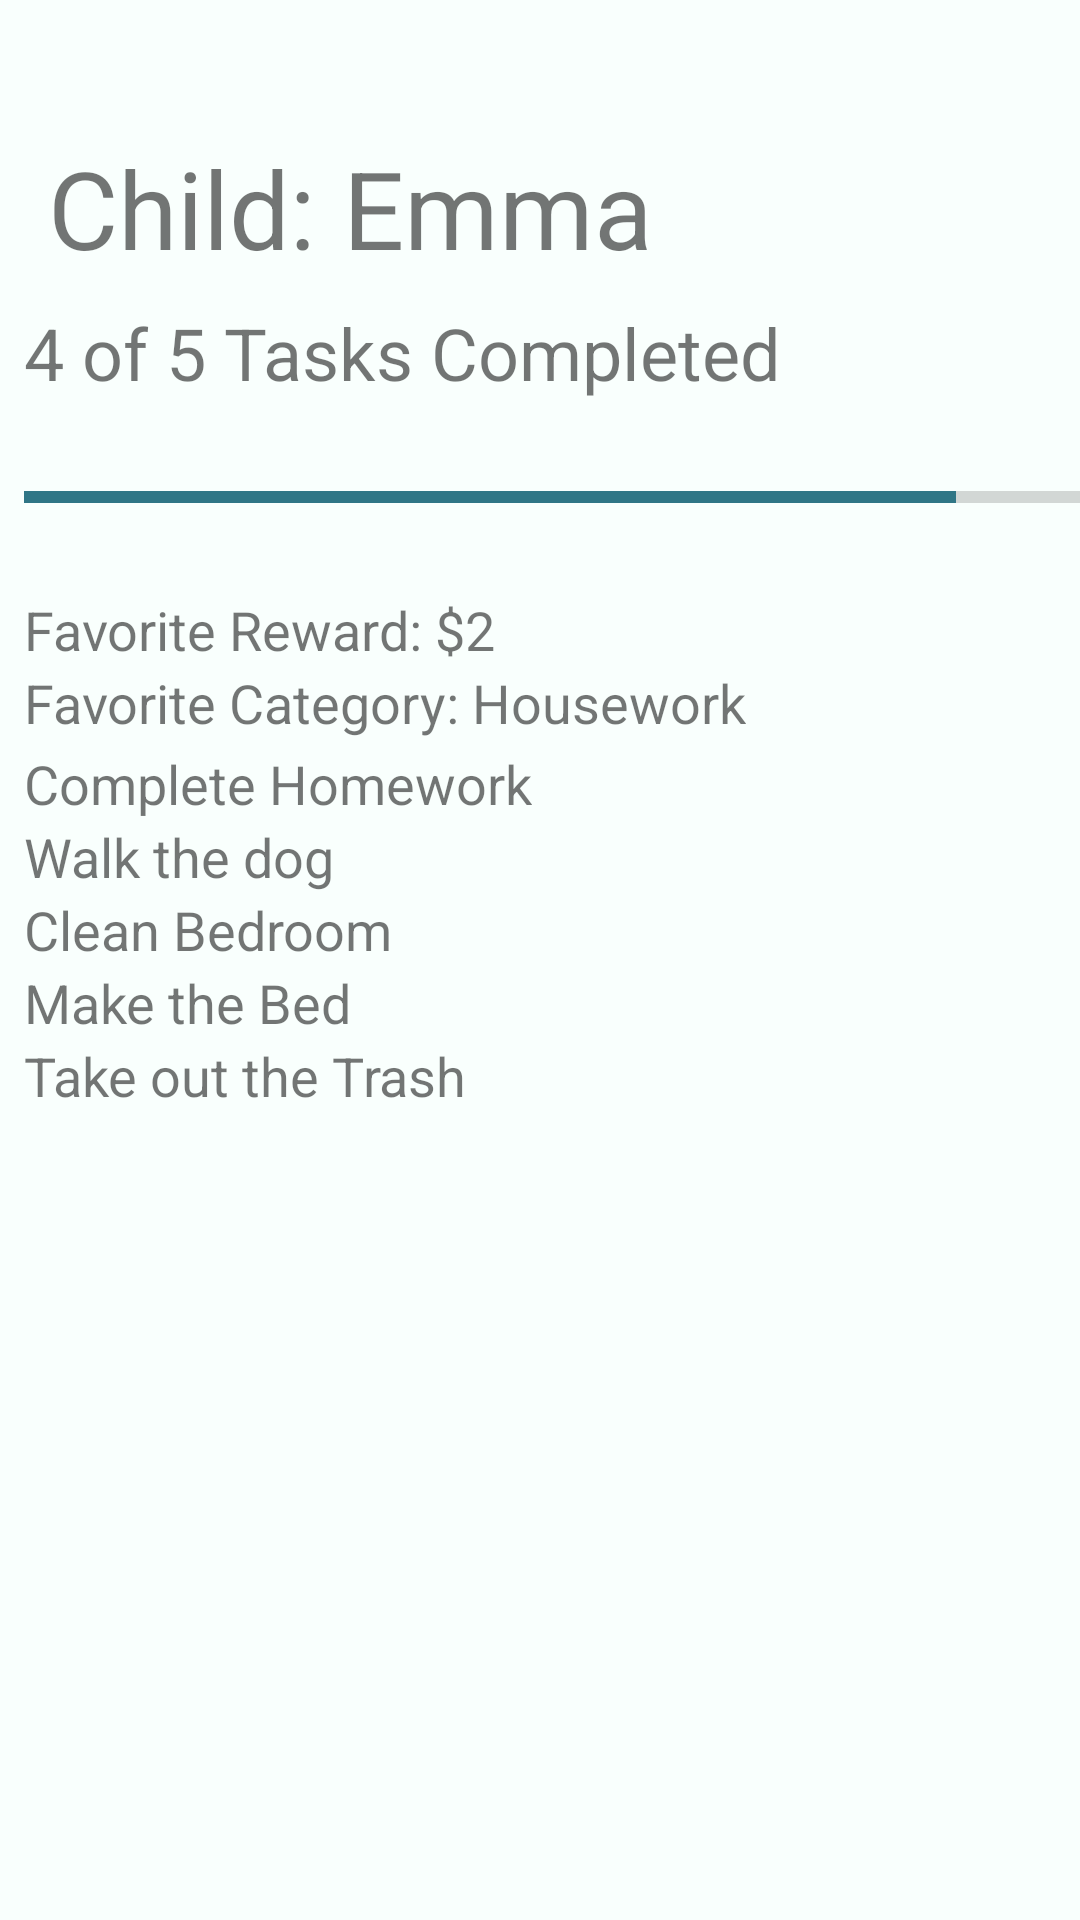

The Android layout XML behind this screen, and the referenced resources:
<!-- AndroidManifest.xml: application theme AppTheme -->
<!-- res/layout/activity_viewtask.xml -->
<?xml version="1.0" encoding="utf-8"?>
<android.support.constraint.ConstraintLayout xmlns:android="http://schemas.android.com/apk/res/android"
                                             xmlns:app="http://schemas.android.com/apk/res-auto" xmlns:tools="http://schemas.android.com/tools" android:layout_width="match_parent"
                                             android:layout_height="match_parent">
    <TextView
            android:text="@string/current_tasks"
            android:layout_width="wrap_content"
            android:layout_height="wrap_content"
            android:id="@+id/textView8" android:textSize="24sp"
            android:layout_marginTop="28dp" app:layout_constraintTop_toBottomOf="@+id/linearLayout2"
            android:layout_marginStart="8dp" app:layout_constraintStart_toStartOf="parent"
            android:layout_marginBottom="8dp" app:layout_constraintBottom_toTopOf="@+id/linearLayout3"
            android:layout_marginEnd="8dp" app:layout_constraintEnd_toEndOf="parent"
            app:layout_constraintHorizontal_bias="0.0" app:layout_constraintVertical_bias="1.0"/>
    <LinearLayout
            android:orientation="vertical"
            android:layout_width="match_parent"
            android:layout_height="215dp"
            app:layout_constraintStart_toStartOf="parent"
            android:layout_marginStart="8dp" app:layout_constraintEnd_toEndOf="parent" android:layout_marginEnd="8dp"
            android:layout_marginBottom="176dp" app:layout_constraintBottom_toBottomOf="parent"
            app:layout_constraintHorizontal_bias="0.0"
            android:id="@+id/linearLayout3">
        <TextView
                android:text="@string/complete_homework"
                android:layout_width="wrap_content"
                android:layout_height="wrap_content" tools:layout_editor_absoluteY="362dp"
                tools:layout_editor_absoluteX="16dp" android:id="@+id/textView10" android:textSize="18sp"/>
        <TextView
                android:text="@string/walk_the_dog"
                android:layout_width="wrap_content"
                android:layout_height="wrap_content" tools:layout_editor_absoluteY="386dp"
                tools:layout_editor_absoluteX="16dp" android:id="@+id/textView11" android:textSize="18sp"/>
        <TextView
                android:text="@string/clean_bedroom"
                android:layout_width="wrap_content"
                android:layout_height="wrap_content" tools:layout_editor_absoluteY="434dp"
                tools:layout_editor_absoluteX="16dp" android:id="@+id/textView13" android:textSize="18sp"/>
        <TextView
                android:text="@string/make_the_bed"
                android:layout_width="wrap_content"
                android:layout_height="wrap_content" tools:layout_editor_absoluteY="410dp"
                tools:layout_editor_absoluteX="16dp" android:id="@+id/textView12" android:textSize="18sp"/>
        <TextView
                android:text="@string/take_out_the_trash"
                android:layout_width="wrap_content"
                android:layout_height="wrap_content" tools:layout_editor_absoluteY="338dp"
                tools:layout_editor_absoluteX="16dp" android:id="@+id/textView9" android:textSize="18sp"/>
    </LinearLayout>
    <LinearLayout
            android:orientation="vertical"
            android:layout_width="388dp"
            android:layout_height="232dp" android:layout_marginTop="8dp"
            app:layout_constraintTop_toTopOf="parent" app:layout_constraintStart_toStartOf="parent"
            android:layout_marginStart="8dp" app:layout_constraintEnd_toEndOf="parent" android:layout_marginEnd="8dp"
            android:layout_marginBottom="8dp" app:layout_constraintBottom_toBottomOf="parent"
            app:layout_constraintHorizontal_bias="0.0" app:layout_constraintVertical_bias="0.074"
            android:id="@+id/linearLayout2">
        <TextView
                android:text="Child: Emma"
                android:layout_width="wrap_content"
                android:layout_height="wrap_content"
                android:id="@+id/textView3" android:textSize="36sp"
                android:layout_marginTop="8dp" app:layout_constraintTop_toTopOf="parent"
                android:layout_marginStart="8dp"
                app:layout_constraintStart_toStartOf="parent" android:layout_marginEnd="8dp"
                app:layout_constraintEnd_toEndOf="parent" android:layout_marginBottom="8dp"
                app:layout_constraintBottom_toBottomOf="parent" app:layout_constraintHorizontal_bias="0.027"
                app:layout_constraintVertical_bias="0.012"/>
        <TextView
                android:text="@string/_4_of_5_tasks_completed"
                android:layout_width="wrap_content"
                android:layout_height="wrap_content" tools:layout_editor_absoluteY="65dp"
                tools:layout_editor_absoluteX="16dp" android:id="@+id/textView4" android:textSize="24sp"/>
        <ProgressBar
                style="?android:attr/progressBarStyleHorizontal"
                android:layout_width="match_parent"
                android:layout_height="64dp"
                android:id="@+id/sammieBar"
                android:progressTint="@color/colorPrimaryDark" android:max="5" android:progress="4"
                tools:layout_editor_absoluteY="102dp" tools:layout_editor_absoluteX="0dp"/>
        <TextView
                android:text="@string/favorite_reward_2"
                android:layout_width="wrap_content"
                android:layout_height="wrap_content" tools:layout_editor_absoluteY="183dp"
                tools:layout_editor_absoluteX="16dp" android:id="@+id/textView5" android:textSize="18sp"/>
        <TextView
                android:text="@string/favorite_category_housework"
                android:layout_width="wrap_content"
                android:layout_height="wrap_content" tools:layout_editor_absoluteY="221dp"
                tools:layout_editor_absoluteX="16dp" android:id="@+id/textView7" android:textSize="18sp"/>
    </LinearLayout>
</android.support.constraint.ConstraintLayout>
<!-- resources referenced by this layout -->
<resources>
  <color name="colorPrimaryDark">#307686</color>
  <string name="_4_of_5_tasks_completed">4 of 5 Tasks Completed</string>
  <string name="clean_bedroom">Clean Bedroom</string>
  <string name="complete_homework">Complete Homework</string>
  <string name="current_tasks">Current Tasks</string>
  <string name="favorite_category_housework">Favorite Category: Housework</string>
  <string name="favorite_reward_2">Favorite Reward: $2</string>
  <string name="make_the_bed">Make the Bed</string>
  <string name="take_out_the_trash">Take out the Trash</string>
  <string name="walk_the_dog">Walk the dog</string>
  <style name="AppTheme" parent="Theme.AppCompat.Light.DarkActionBar">
          
          <item name="colorPrimary">@color/colorPrimary</item>
          <item name="colorPrimaryDark">@color/colorPrimaryDark</item>
          <item name="colorAccent">@color/colorAccent</item>
          <item name="android:colorBackground">@color/colorBackground</item>
  
          colorBackground2
      </style>
  <color name="colorPrimary">#DDE6E7</color>
  <color name="colorAccent">#8CD3D2</color>
  <color name="colorBackground">#F9FFFD</color>
</resources>
